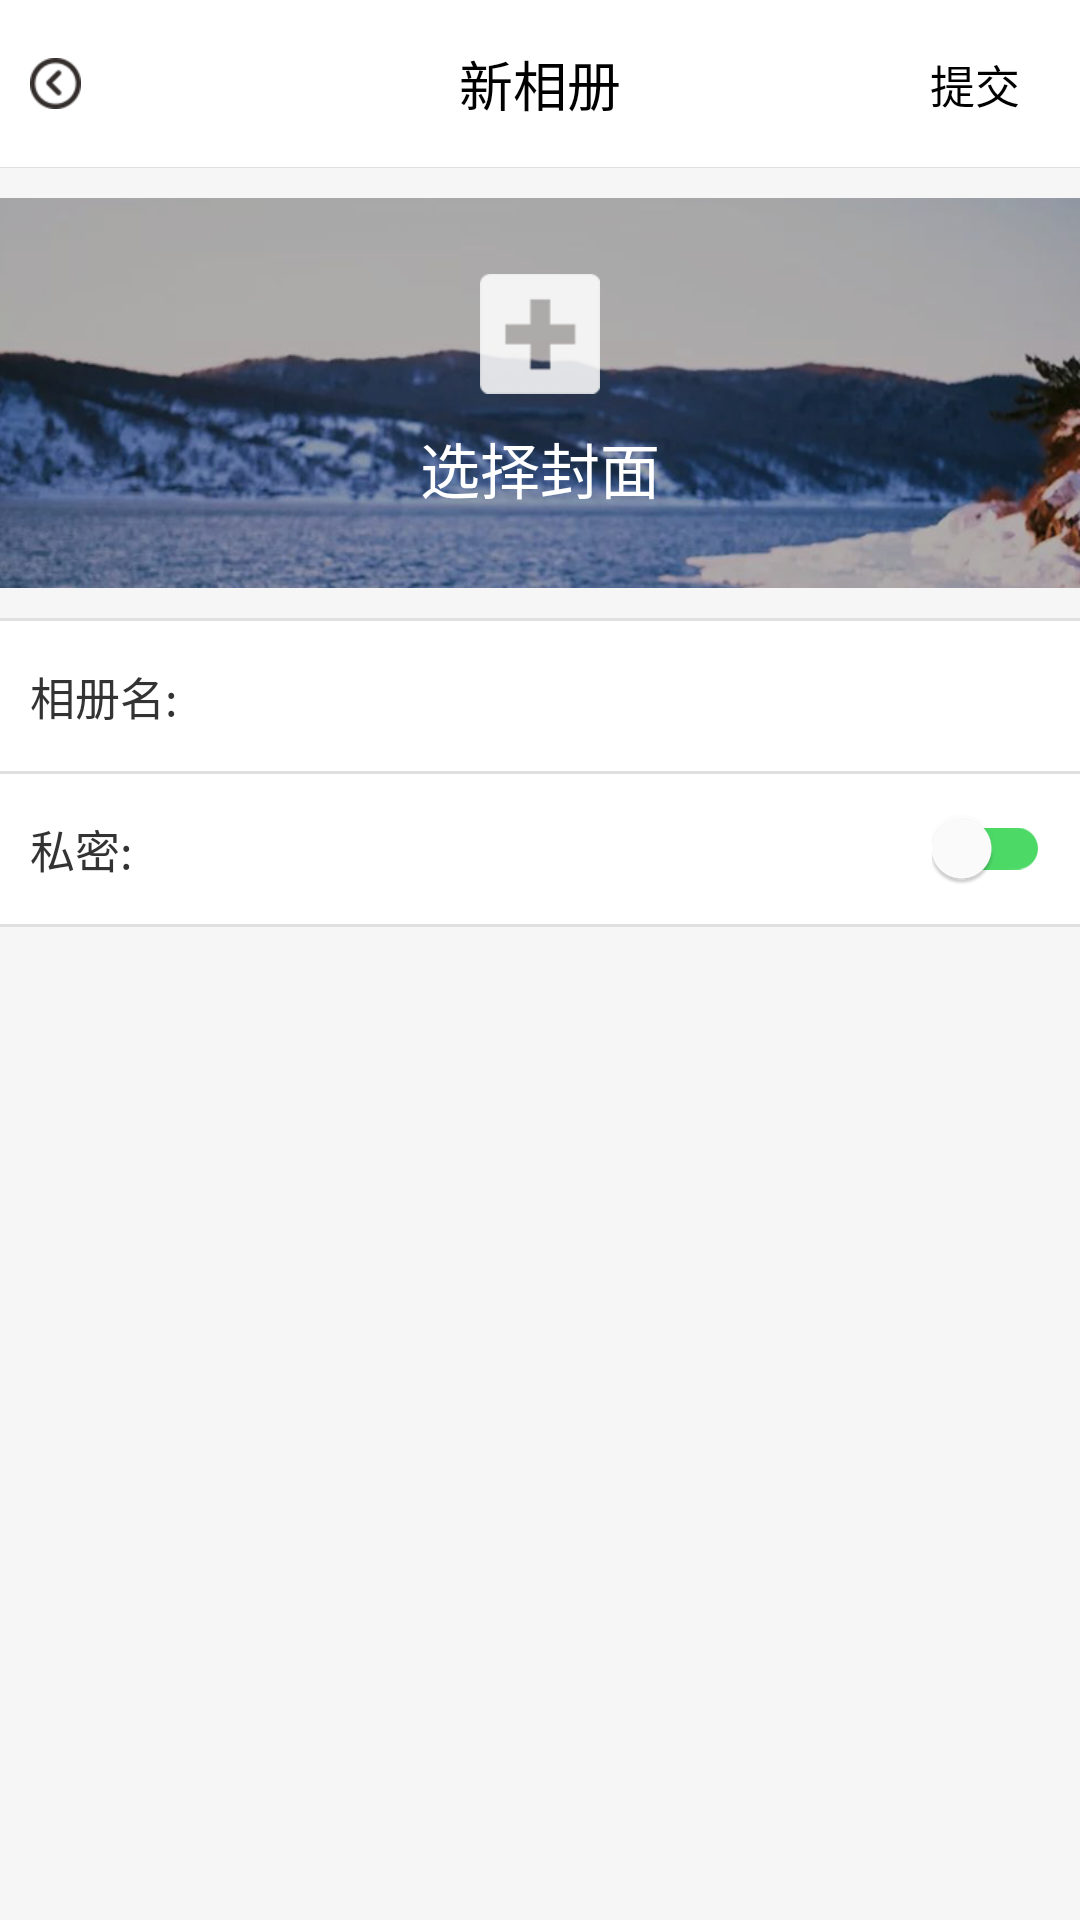

Here is an Android app screen rendered from its layout file. Give the layout XML and the strings, colors and styles it references.
<!-- AndroidManifest.xml: activity theme AppTheme.NoActionBar -->
<!-- res/layout/activity_album_create.xml -->
<?xml version="1.0" encoding="utf-8"?>
<LinearLayout xmlns:android="http://schemas.android.com/apk/res/android"
    xmlns:app="http://schemas.android.com/apk/res-auto"
    xmlns:tools="http://schemas.android.com/tools"
    android:layout_width="match_parent"
    android:layout_height="match_parent"
    android:background="@color/bg"
    android:fitsSystemWindows="true"
    android:orientation="vertical">

    <RelativeLayout
        android:layout_width="match_parent"
        android:layout_height="?attr/actionBarSize"
        android:background="@drawable/shape_bg_nav">

        <ImageView
            android:layout_width="wrap_content"
            android:layout_height="wrap_content"
            android:layout_centerVertical="true"
            android:onClick="back"
            android:padding="10dp"
            android:scaleType="center"
            android:src="@drawable/icon_back" />

        <TextView
            android:layout_width="wrap_content"
            android:layout_height="wrap_content"
            android:layout_centerInParent="true"
            android:text="新相册"
            android:textColor="#000000"
            android:textSize="18sp" />

        <TextView
            android:id="@+id/submit"
            android:layout_width="50dp"
            android:layout_height="50dp"
            android:layout_alignParentRight="true"
            android:layout_centerVertical="true"
            android:layout_marginRight="10dp"
            android:gravity="center"
            android:text="提交"
            android:textColor="#000000"
            android:textSize="15sp" />
    </RelativeLayout>

    <RelativeLayout
        android:layout_width="match_parent"
        android:layout_height="130dp"
        android:layout_marginTop="10dp">

        <ImageView
            android:layout_width="match_parent"
            android:layout_height="match_parent"
            android:scaleType="centerCrop"
            android:src="@drawable/test1" />

        <TextView
            android:id="@+id/cover"
            android:layout_width="wrap_content"
            android:layout_height="wrap_content"
            android:layout_centerInParent="true"
            android:drawablePadding="10dp"
            android:drawableTop="@drawable/album_add"
            android:text="选择封面"
            android:textColor="#FFFFFF"
            android:textSize="20sp" />
    </RelativeLayout>

    <ScrollView
        android:layout_width="match_parent"
        android:layout_height="wrap_content">

        <LinearLayout
            android:layout_width="match_parent"
            android:layout_height="wrap_content"
            android:orientation="vertical">

            <LinearLayout
                android:layout_width="match_parent"
                android:layout_height="wrap_content"
                android:layout_marginTop="10dp"
                android:background="#FFFFFF"
                android:orientation="vertical">

                <View
                    android:layout_width="match_parent"
                    android:layout_height="1dp"
                    android:background="#E0E0E0" />

                <LinearLayout
                    android:layout_width="match_parent"
                    android:layout_height="50dp"
                    android:gravity="center_vertical"
                    android:orientation="horizontal"
                    android:paddingLeft="10dp"
                    android:paddingRight="10dp">

                    <TextView
                        android:layout_width="150dp"
                        android:layout_height="wrap_content"
                        android:text="相册名:"
                        android:textColor="#333333"
                        android:textSize="15sp" />

                    <EditText
                        android:layout_width="0dp"
                        android:layout_height="wrap_content"
                        android:layout_weight="1"
                        android:background="@null"
                        android:lines="1"
                        android:textSize="14sp"
                        android:gravity="right" />
                </LinearLayout>

                <View
                    android:layout_width="match_parent"
                    android:layout_height="1dp"
                    android:background="#E0E0E0" />

                <LinearLayout
                    android:layout_width="match_parent"
                    android:layout_height="50dp"
                    android:gravity="center_vertical"
                    android:orientation="horizontal"
                    android:paddingLeft="10dp"
                    android:paddingRight="10dp">

                    <TextView
                        android:layout_width="0dp"
                        android:layout_height="wrap_content"
                        android:layout_weight="1"
                        android:text="私密:"
                        android:textColor="#333333"
                        android:textSize="15sp" />

                    <android.support.v7.widget.SwitchCompat
                        android:id="@+id/privacy"
                        android:layout_width="wrap_content"
                        android:layout_height="wrap_content"
                        app:thumbTint="#FFFFFF"
                        app:trackTint="#4CD966" />
                </LinearLayout>

                <View
                    android:layout_width="match_parent"
                    android:layout_height="1dp"
                    android:background="#E0E0E0" />

            </LinearLayout>

            

            <LinearLayout
                android:id="@+id/privacyLayout"
                android:layout_width="match_parent"
                android:layout_height="wrap_content"
                android:orientation="vertical"
                android:visibility="gone">

                <TextView
                    android:layout_width="wrap_content"
                    android:layout_height="wrap_content"
                    android:padding="10dp"
                    android:text="设置问题"
                    android:textColor="#333333"
                    android:textSize="15sp" />


                <LinearLayout
                    android:layout_width="match_parent"
                    android:layout_height="wrap_content"
                    android:background="#FFFFFF"
                    android:orientation="vertical"
                    android:paddingLeft="10dp"
                    android:paddingRight="10dp">

                    <RelativeLayout
                        android:layout_width="match_parent"
                        android:layout_height="60dp"
                        android:gravity="center_vertical"
                        android:orientation="horizontal">

                        <View
                            android:layout_width="match_parent"
                            android:layout_height="45dp"
                            android:layout_centerInParent="true"
                            android:background="@drawable/shape_bg_red" />

                        <android.support.v7.widget.AppCompatSpinner
                            android:id="@+id/spinnerPrivacy"
                            android:layout_width="match_parent"
                            android:layout_height="44dp"
                            android:layout_centerInParent="true"
                            android:layout_marginLeft="2dp"
                            android:layout_marginRight="10dp"
                            android:spinnerMode="dialog" />
                    </RelativeLayout>

                    <View
                        android:layout_width="match_parent"
                        android:layout_height="1dp"
                        android:background="#E0E0E0" />

                    <LinearLayout
                        android:layout_width="match_parent"
                        android:layout_height="60dp"
                        android:gravity="center_vertical"
                        android:orientation="horizontal">

                        <EditText
                            android:layout_width="match_parent"
                            android:layout_height="45dp"
                            android:background="@drawable/shape_bg_red"
                            android:ellipsize="end"
                            android:gravity="center|left"
                            android:hint="方便找回密码"
                            android:lines="1"
                            android:paddingLeft="15dp"
                            android:paddingRight="10dp"
                            android:textSize="14sp" />
                    </LinearLayout>

                    <View
                        android:layout_width="match_parent"
                        android:layout_height="1dp"
                        android:background="#E0E0E0" />

                    <LinearLayout
                        android:layout_width="match_parent"
                        android:layout_height="50dp"
                        android:gravity="center_vertical"
                        android:orientation="horizontal"
                        android:paddingLeft="10dp"
                        android:paddingRight="10dp">

                        <TextView
                            android:layout_width="150dp"
                            android:layout_height="wrap_content"
                            android:text="设置密码:"
                            android:textColor="#333333"
                            android:textSize="15sp" />

                        <EditText
                            android:layout_width="0dp"
                            android:layout_height="wrap_content"
                            android:layout_weight="1"
                            android:background="@null"
                            android:lines="1"
                            android:textSize="14sp"
                            android:gravity="right" />
                    </LinearLayout>

                    <View
                        android:layout_width="match_parent"
                        android:layout_height="1dp"
                        android:background="#E0E0E0" />
                    
                </LinearLayout>
            </LinearLayout>
        </LinearLayout>
    </ScrollView>

</LinearLayout>
<!-- resources referenced by this layout -->
<resources>
  <color name="bg">#F6F6F6</color>
  <!-- drawable album_add: png bitmap (drawable-xhdpi, 1494 bytes) -->
  <!-- drawable icon_back: png bitmap (drawable-xhdpi, 1781 bytes) -->
  <!-- drawable shape_bg_nav (drawable) -->
  <?xml version="1.0" encoding="utf-8"?>
  <layer-list xmlns:android="http://schemas.android.com/apk/res/android">
  
      <item>
          <shape android:shape="rectangle">
              <solid android:color="#E0E0E0"></solid>
          </shape>
      </item>
  
      <item android:bottom="1px">
          <shape android:shape="rectangle">
              <solid android:color="#FFFFFF"></solid>
          </shape>
      </item>
  </layer-list>
  <!-- drawable shape_bg_red (drawable) -->
  <?xml version="1.0" encoding="utf-8"?>
  <shape xmlns:android="http://schemas.android.com/apk/res/android"
      android:shape="rectangle">
      <corners android:radius="10dp"></corners>
      <solid android:color="#FFFFFF"></solid>
      <stroke
          android:width="1dp"
          android:color="#FF0000"></stroke>
  </shape>
  <!-- drawable test1: png bitmap (drawable-xhdpi, 182815 bytes) -->
  <style name="AppTheme.NoActionBar">
          <item name="windowActionBar">false</item>
          <item name="windowNoTitle">true</item>
      </style>
</resources>
